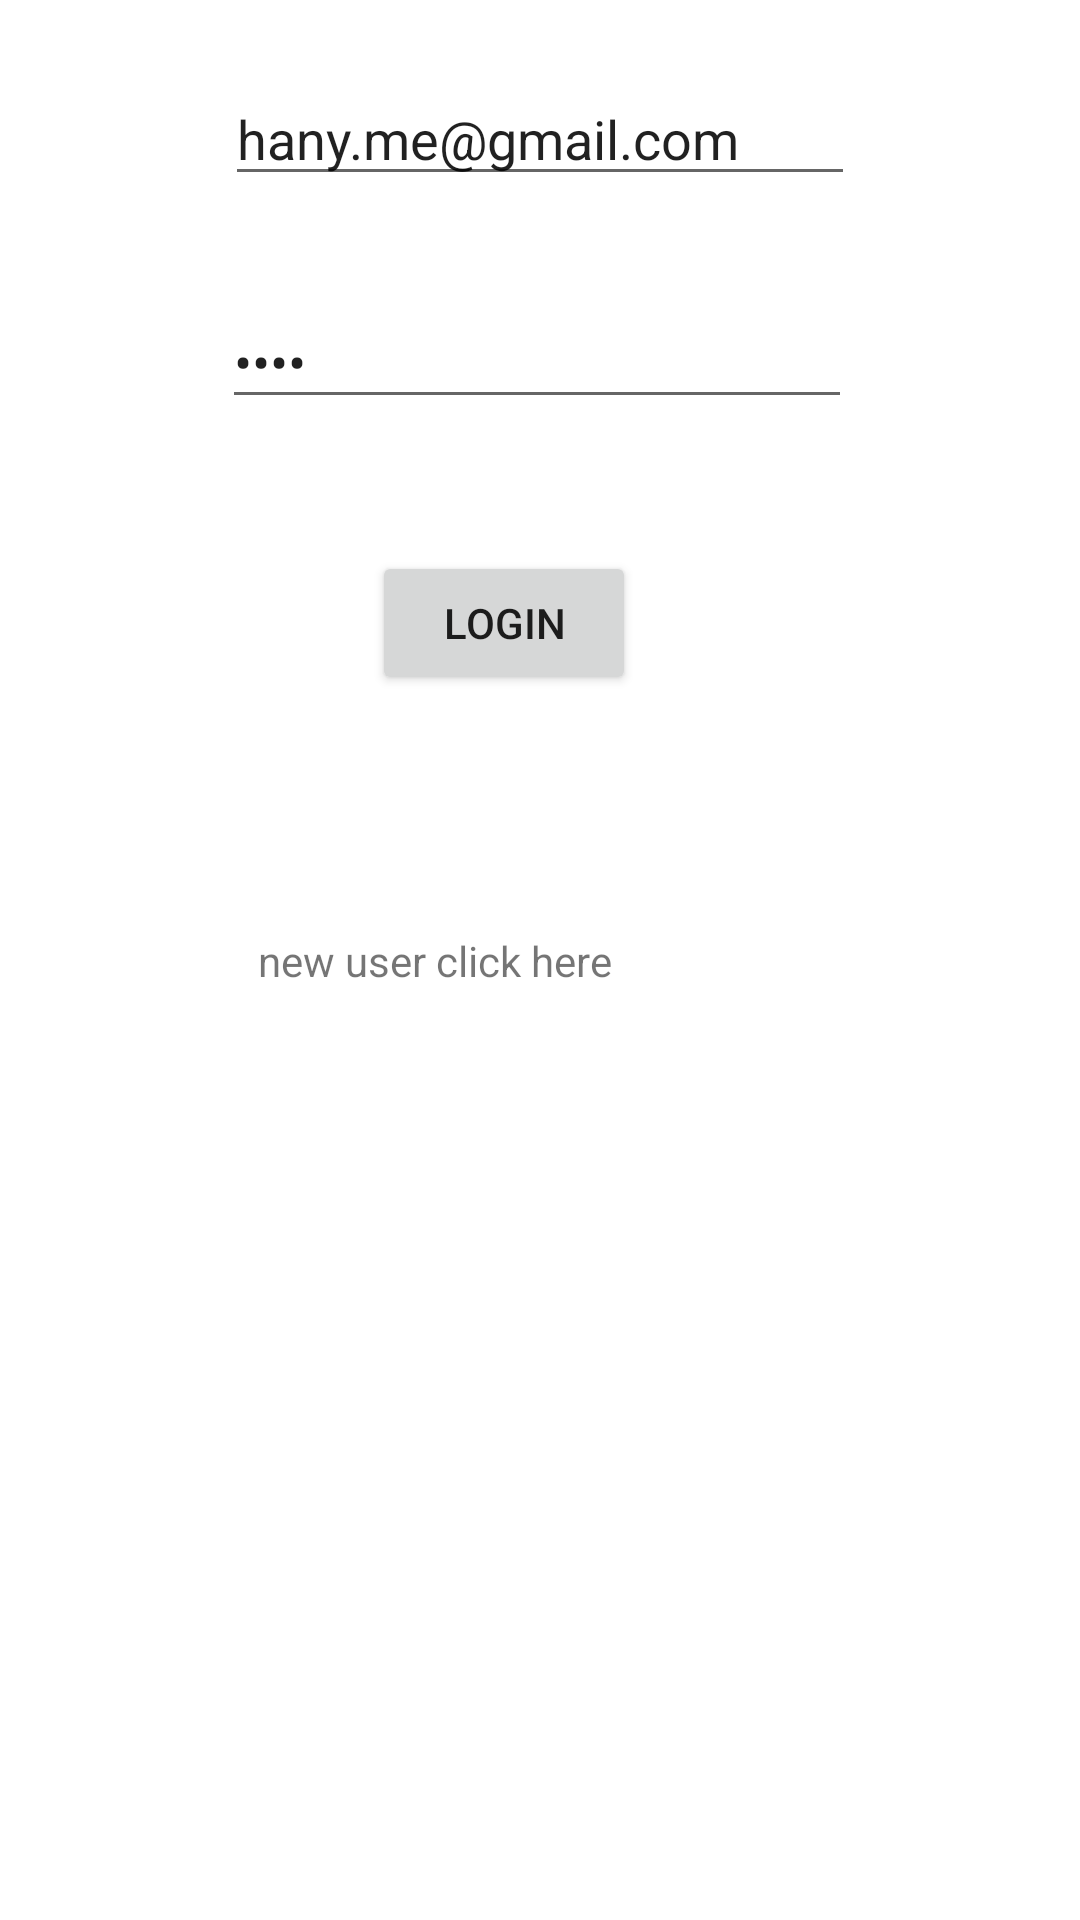

Reconstruct the res/layout file that produces this screen, plus the resources it refers to.
<!-- AndroidManifest.xml: application theme Theme.Yat730CloudApp -->
<!-- res/layout/activity_login.xml -->
<?xml version="1.0" encoding="utf-8"?>
<androidx.constraintlayout.widget.ConstraintLayout xmlns:android="http://schemas.android.com/apk/res/android"
    xmlns:app="http://schemas.android.com/apk/res-auto"
    xmlns:tools="http://schemas.android.com/tools"
    android:layout_width="match_parent"
    android:layout_height="match_parent"
    tools:context=".LoginActivity">

    <EditText
        android:id="@+id/loginMail"
        android:layout_width="wrap_content"
        android:layout_height="wrap_content"
        android:layout_marginTop="24dp"
        android:ems="10"
        android:inputType="textEmailAddress"
        android:text="hany.me@gmail.com"
        app:layout_constraintEnd_toEndOf="parent"
        app:layout_constraintStart_toStartOf="parent"
        app:layout_constraintTop_toTopOf="parent" />

    <EditText
        android:id="@+id/loginPass"
        android:layout_width="wrap_content"
        android:layout_height="wrap_content"
        android:layout_marginTop="33dp"
        android:layout_marginEnd="1dp"
        android:ems="10"
        android:inputType="textPassword"
        android:text="hany"
        app:layout_constraintEnd_toEndOf="@+id/loginMail"
        app:layout_constraintTop_toBottomOf="@+id/loginMail" />

    <Button
        android:id="@+id/button2"
        android:layout_width="wrap_content"
        android:layout_height="wrap_content"
        android:layout_marginStart="50dp"
        android:layout_marginBottom="79dp"
        android:onClick="login"
        android:text="login"
        app:layout_constraintBottom_toTopOf="@+id/textView"
        app:layout_constraintStart_toStartOf="@+id/loginPass" />

    <TextView
        android:id="@+id/textView"
        android:layout_width="wrap_content"
        android:layout_height="wrap_content"
        android:layout_marginEnd="8dp"
        android:onClick="newUser"
        android:text="new user click here"
        app:layout_constraintBottom_toBottomOf="parent"
        app:layout_constraintEnd_toEndOf="@+id/button2"
        app:layout_constraintTop_toTopOf="parent" />
</androidx.constraintlayout.widget.ConstraintLayout>
<!-- resources referenced by this layout -->
<resources>
  <style name="Theme.Yat730CloudApp" parent="Theme.MaterialComponents.DayNight.DarkActionBar">
          
          <item name="colorPrimary">@color/purple_500</item>
          <item name="colorPrimaryVariant">@color/purple_700</item>
          <item name="colorOnPrimary">@color/white</item>
          
          <item name="colorSecondary">@color/teal_200</item>
          <item name="colorSecondaryVariant">@color/teal_700</item>
          <item name="colorOnSecondary">@color/black</item>
          
          <item name="android:statusBarColor" tools:targetApi="l">?attr/colorPrimaryVariant</item>
          
      </style>
  <!-- not gathered from this repository: default colours our renderer supplied (Android Studio template values) -->
  <color name="purple_500">#FF6200EE</color>
  <color name="purple_700">#FF3700B3</color>
  <color name="teal_200">#FF03DAC5</color>
  <color name="teal_700">#FF018786</color>
  <color name="black">#FF000000</color>
  <color name="white">#FFFFFFFF</color>
</resources>
